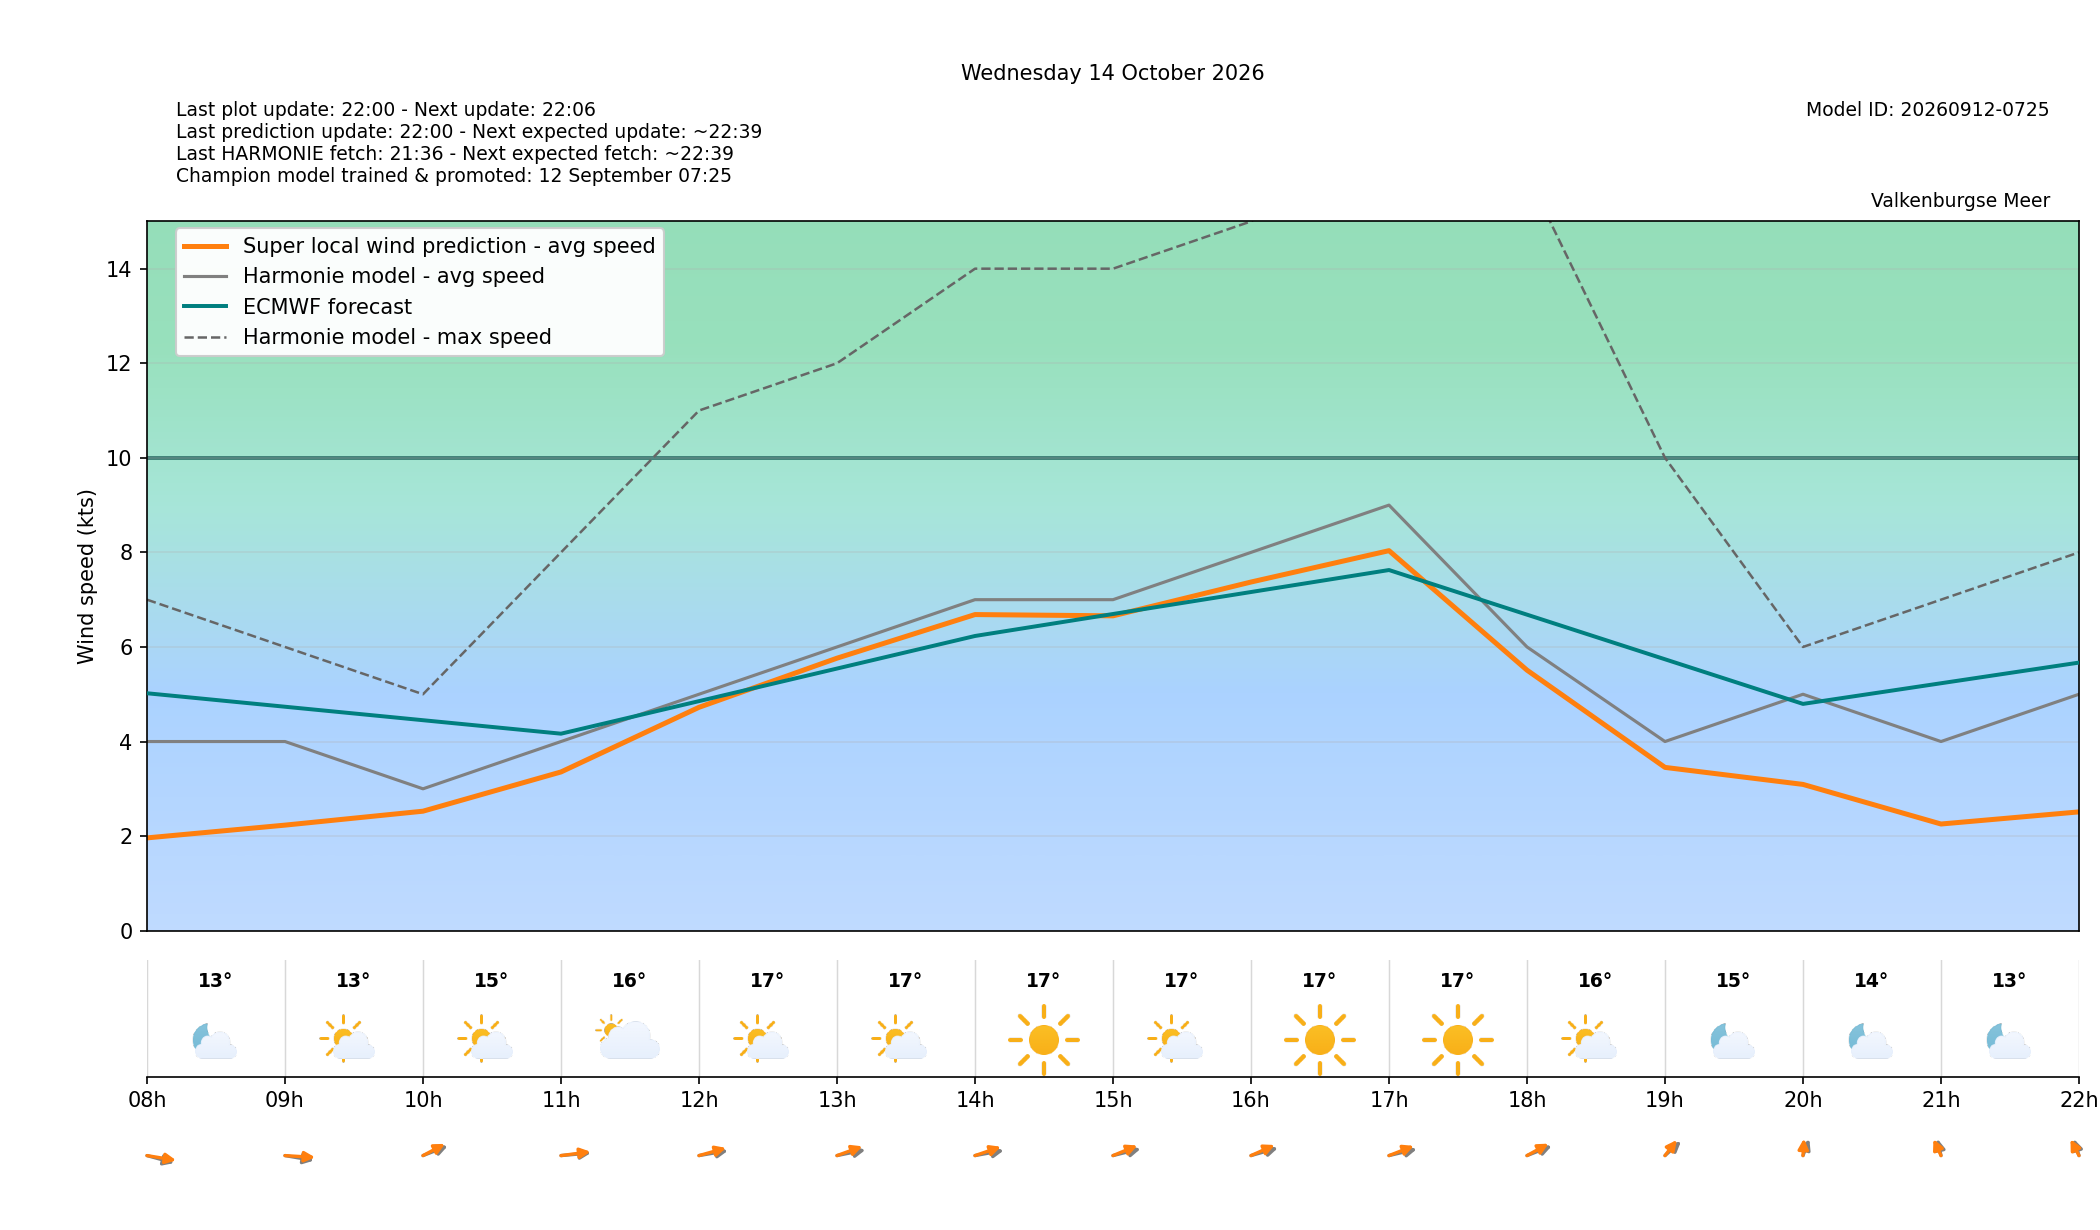

Values plotted in this chart, from the file beside it:
target_time_utc, target_time_local, hour_utc, hour_local, forecast_wind_speed, forecast_wind_min, forecast_wind_max, lstm_pred_wind_speed, delta_speed_lstm_minus_forecast, forecast_wind_dir_deg, lstm_pred_wind_dir_deg, delta_dir_lstm_minus_forecast, forecast_temperature_c, weather_code, weather_source, is_daylight
2026-10-13T22:00:00Z, 2026-10-14T00:00:00+0200, 22, 00, 13.0, 13.0, 26.0, 10.85, -2.152, 285.0, 279.4, -5.635, 16.73, 1, knmi_p1, False
2026-10-13T23:00:00Z, 2026-10-14T01:00:00+0200, 23, 01, 13.0, 13.0, 24.0, 10.59, -2.406, 296.0, 290.9, -5.118, 16.26, 0, knmi_p1, False
2026-10-14T00:00:00Z, 2026-10-14T02:00:00+0200, 00, 02, 11.0, 11.0, 23.0, 8.71, -2.29, 298.0, 291.7, -6.299, 15.79, 0, knmi_p1, False
2026-10-14T01:00:00Z, 2026-10-14T03:00:00+0200, 01, 03, 9.0, 9.0, 19.0, 6.655, -2.345, 300.0, 294, -5.988, 15.28, 0, knmi_p1, False
2026-10-14T02:00:00Z, 2026-10-14T04:00:00+0200, 02, 04, 7.0, 7.0, 15.0, 4.625, -2.375, 299.0, 292.3, -6.675, 14.76, 0, knmi_p1, False
2026-10-14T03:00:00Z, 2026-10-14T05:00:00+0200, 03, 05, 7.0, 7.0, 12.0, 4.253, -2.747, 308.0, 300.8, -7.194, 14.37, 0, knmi_p1, False
2026-10-14T04:00:00Z, 2026-10-14T06:00:00+0200, 04, 06, 6.0, 6.0, 12.0, 3.578, -2.422, 306.0, 299.5, -6.534, 13.64, 0, knmi_p1, False
2026-10-14T05:00:00Z, 2026-10-14T07:00:00+0200, 05, 07, 5.0, 5.0, 9.0, 2.657, -2.343, 304.0, 295.9, -8.102, 12.85, 1, knmi_p1, False
2026-10-14T06:00:00Z, 2026-10-14T08:00:00+0200, 06, 08, 4.0, 4.0, 7.0, 1.962, -2.038, 296.0, 286.2, -9.757, 12.51, 1, knmi_p1, False
2026-10-14T07:00:00Z, 2026-10-14T09:00:00+0200, 07, 09, 4.0, 4.0, 6.0, 2.232, -1.768, 287.0, 276.1, -10.85, 13.03, 1, knmi_p1, True
2026-10-14T08:00:00Z, 2026-10-14T10:00:00+0200, 08, 10, 3.0, 3.0, 5.0, 2.527, -0.4733, 235.0, 226.5, -8.528, 14.55, 1, knmi_p1, True
2026-10-14T09:00:00Z, 2026-10-14T11:00:00+0200, 09, 11, 4.0, 4.0, 8.0, 3.357, -0.6434, 261.0, 256.8, -4.19, 16.09, 2, knmi_p1, True
2026-10-14T10:00:00Z, 2026-10-14T12:00:00+0200, 10, 12, 5.0, 5.0, 11.0, 4.724, -0.2764, 253.0, 243.3, -9.704, 16.55, 1, knmi_p1, True
2026-10-14T11:00:00Z, 2026-10-14T13:00:00+0200, 11, 13, 6.0, 6.0, 12.0, 5.763, -0.2373, 250.0, 237, -12.95, 17.04, 1, knmi_p1, True
2026-10-14T12:00:00Z, 2026-10-14T14:00:00+0200, 12, 14, 7.0, 7.0, 14.0, 6.685, -0.3149, 252.0, 238.7, -13.26, 17.39, 0, knmi_p1, True
2026-10-14T13:00:00Z, 2026-10-14T15:00:00+0200, 13, 15, 7.0, 7.0, 14.0, 6.658, -0.3417, 246.0, 233.5, -12.45, 17.42, 1, knmi_p1, True
2026-10-14T14:00:00Z, 2026-10-14T16:00:00+0200, 14, 16, 8.0, 8.0, 15.0, 7.373, -0.6269, 243.0, 231.5, -11.5, 17.2, 0, knmi_p1, True
2026-10-14T15:00:00Z, 2026-10-14T17:00:00+0200, 15, 17, 9.0, 9.0, 17.0, 8.037, -0.9633, 247.0, 235.1, -11.86, 16.64, 0, knmi_p1, True
2026-10-14T16:00:00Z, 2026-10-14T18:00:00+0200, 16, 18, 6.0, 6.0, 16.0, 5.51, -0.4901, 235.0, 225.4, -9.589, 16.14, 1, knmi_p1, True
2026-10-14T17:00:00Z, 2026-10-14T19:00:00+0200, 17, 19, 4.0, 4.0, 10.0, 3.453, -0.5471, 212.0, 203.2, -8.829, 14.89, 1, knmi_p1, False
2026-10-14T18:00:00Z, 2026-10-14T20:00:00+0200, 18, 20, 5.0, 5.0, 6.0, 3.093, -1.907, 192.0, 181.7, -10.25, 13.57, 1, knmi_p1, False
2026-10-14T19:00:00Z, 2026-10-14T21:00:00+0200, 19, 21, 4.0, 4.0, 7.0, 2.255, -1.745, 173.0, 165.6, -7.408, 12.7, 1, knmi_p1, False
2026-10-14T20:00:00Z, 2026-10-14T22:00:00+0200, 20, 22, 5.0, 5.0, 8.0, 2.512, -2.488, 170.0, 163.7, -6.304, 12.26, 1, knmi_p1, False
2026-10-14T21:00:00Z, 2026-10-14T23:00:00+0200, 21, 23, 5.0, 5.0, 8.0, 2.483, -2.517, 172.0, 164.1, -7.891, 12.11, 1, knmi_p1, False
